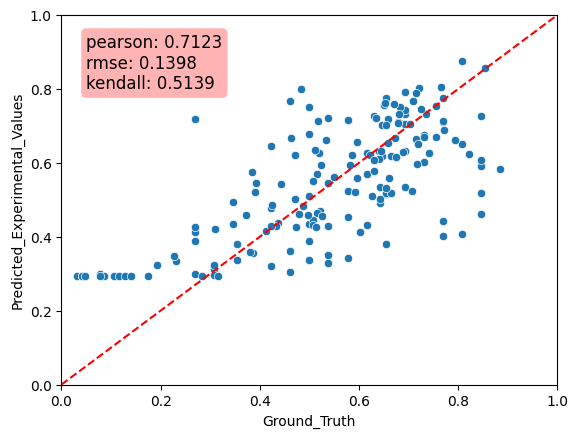

Data behind this chart, as committed beside it:
Predicted_Experimental_Values, Ground_Truth, MAE
0.4117, 0.2692, 0.1424
0.3367, 0.5, 0.1633
0.4024, 0.7692, 0.3668
0.3422, 0.5769, 0.2347
0.3893, 0.2692, 0.1201
0.5153, 0.6538, 0.1385
0.5742, 0.3846, 0.1896
0.312, 0.3077, 0.004297
0.5839, 0.8846, 0.3007
0.426, 0.2692, 0.1568
0.5906, 0.8462, 0.2556
0.3223, 0.3077, 0.01456
0.2986, 0.2692, 0.02936
0.7156, 0.5769, 0.1386
0.6456, 0.4231, 0.2225
0.6742, 0.7308, 0.05658
0.5193, 0.8462, 0.3269
0.5353, 0.6923, 0.157
0.7112, 0.7692, 0.05799
0.3299, 0.5385, 0.2086
0.4066, 0.8077, 0.4011
0.4423, 0.7692, 0.3269
0.6317, 0.6923, 0.06059
0.5693, 0.6154, 0.0461
0.4344, 0.5, 0.06562
0.6279, 0.6154, 0.01252
0.6014, 0.7308, 0.1294
0.3208, 0.4231, 0.1022
0.3241, 0.1923, 0.1318
0.5452, 0.5385, 0.006755
0.7753, 0.6538, 0.1215
0.7275, 0.8462, 0.1186
0.7504, 0.5, 0.2504
0.4625, 0.8462, 0.3836
0.4317, 0.6154, 0.1836
0.712, 0.7692, 0.05726
0.4285, 0.5385, 0.1099
0.3044, 0.4615, 0.1571
0.3801, 0.6538, 0.2738
0.7182, 0.2692, 0.449
0.3337, 0.2308, 0.1029
0.7222, 0.5385, 0.1837
0.4357, 0.3462, 0.08953
0.6083, 0.8462, 0.2378
0.7329, 0.6923, 0.04056
0.7919, 0.6923, 0.09958
0.3508, 0.5385, 0.1877
0.6518, 0.8077, 0.1559
0.2969, 0.3077, 0.01077
0.4547, 0.5769, 0.1222
0.6791, 0.5, 0.1791
0.7754, 0.7692, 0.006167
0.5226, 0.5769, 0.05429
0.4772, 0.4231, 0.05413
0.2979, 0.07692, 0.221
0.5196, 0.6538, 0.1342
0.3621, 0.4615, 0.09944
0.5593, 0.6607, 0.1014
0.7143, 0.5179, 0.1965
0.7989, 0.4821, 0.3167
... 113 more rows
